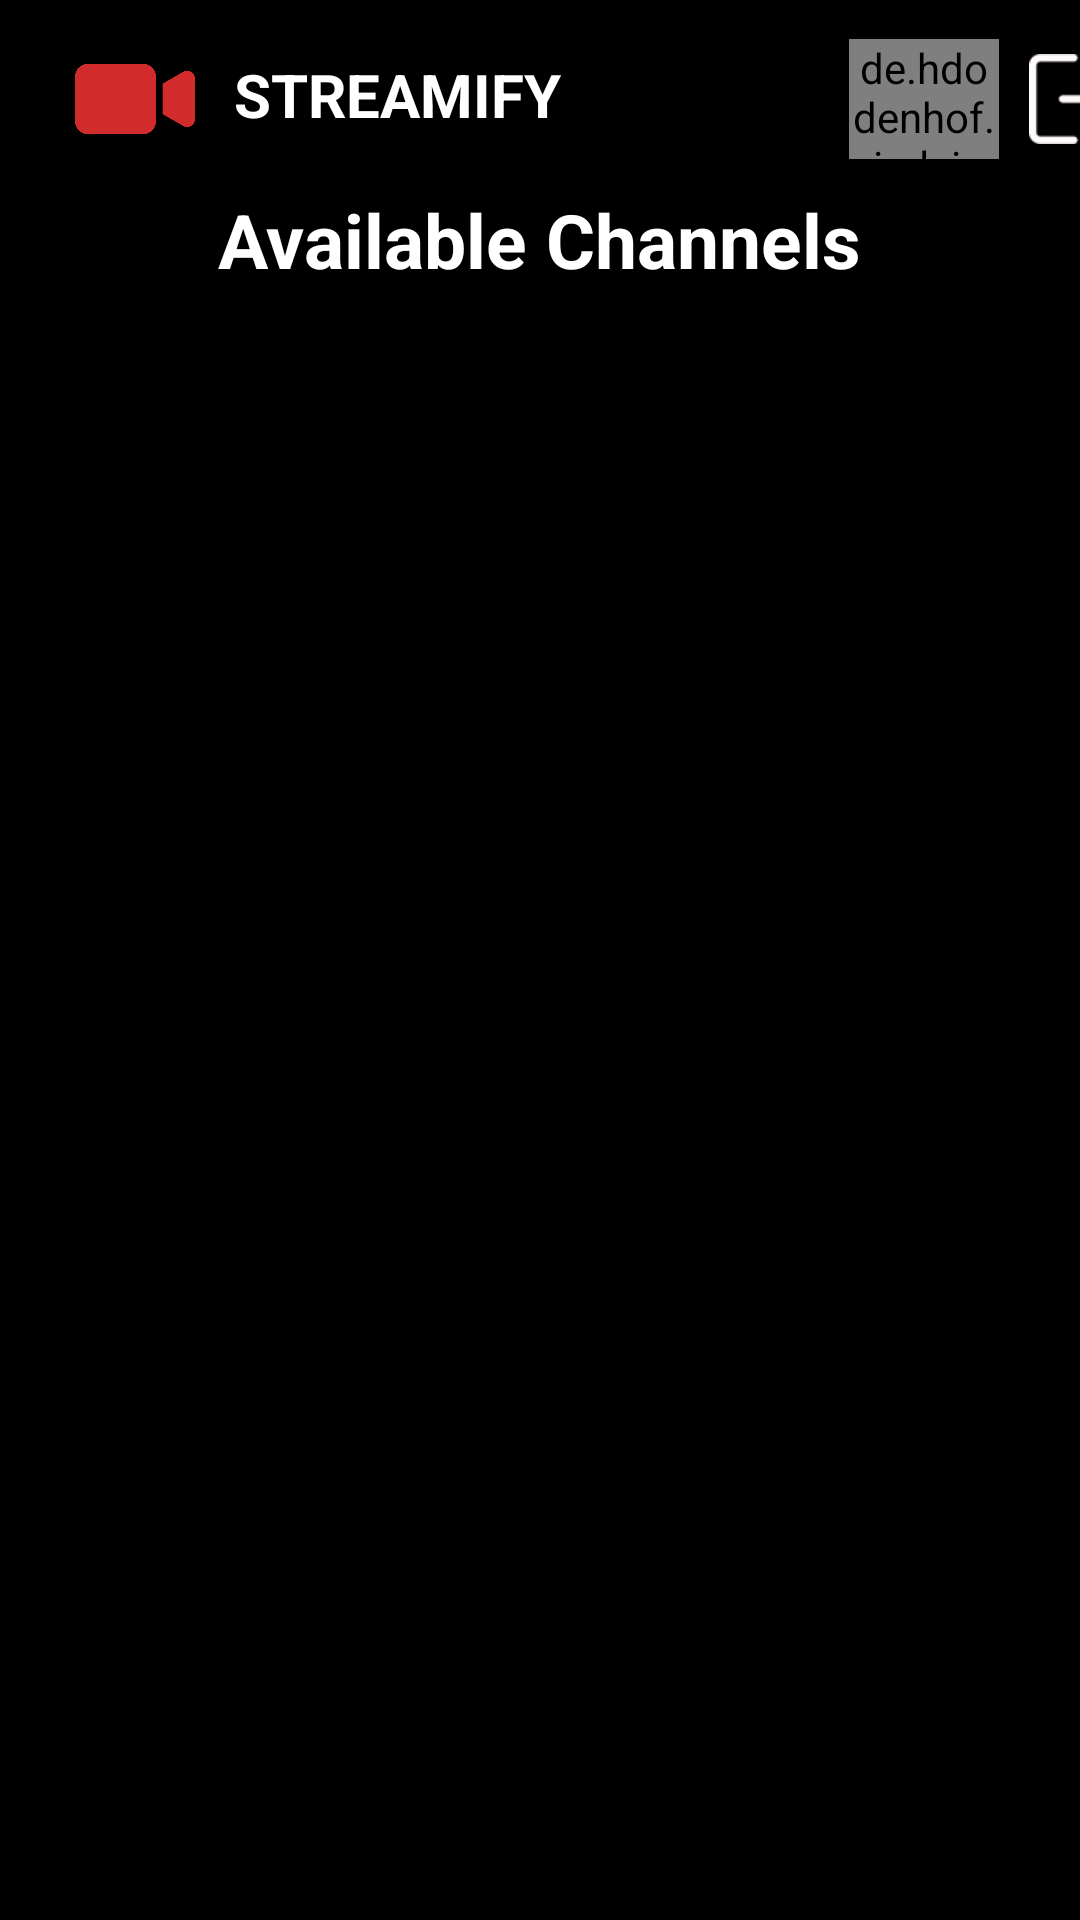

The Android layout XML behind this screen, and the referenced resources:
<!-- AndroidManifest.xml: application theme Theme.Assignment -->
<!-- res/layout/activity_dashboard.xml -->
<?xml version="1.0" encoding="utf-8"?>
<RelativeLayout xmlns:android="http://schemas.android.com/apk/res/android"
    xmlns:app="http://schemas.android.com/apk/res-auto"
    xmlns:tools="http://schemas.android.com/tools"
    android:layout_width="match_parent"
    android:layout_height="match_parent"
    tools:context=".DashboardActivity"
    android:background="@color/black">

    
    <LinearLayout
        android:id="@+id/header"
        android:layout_width="match_parent"
        android:layout_height="50dp"
        android:layout_marginTop="8dp">

        <ImageView
            android:id="@+id/MoviesBtn"
            android:layout_marginLeft="20dp"
            android:layout_width="50dp"
            android:layout_height="40dp"
            android:src="@drawable/logo1"
            android:layout_gravity="center"/>

            <TextView
                android:id="@+id/text"
                android:layout_width="160dp"
                android:layout_height="wrap_content"
                android:text="STREAMIFY"
                android:layout_marginTop="10dp"
                android:layout_marginLeft="8dp"
                android:textColor="@color/white"
                android:textSize="20sp"
                android:textStyle="bold" />

            <de.hdodenhof.circleimageview.CircleImageView
                android:layout_width="50dp"
                android:layout_height="40dp"
                android:id="@+id/profile"
                android:layout_gravity="center"
                android:layout_marginLeft="45dp"
                android:src="@drawable/user"/>
        <ImageView
            android:id="@+id/signout"
            android:layout_width="50dp"
            android:layout_height="30dp"
            android:src="@drawable/logout3"
            android:layout_gravity="center"/>

    </LinearLayout>
    <TextView
        android:id="@+id/heading"
        android:layout_width="wrap_content"
        android:layout_height="wrap_content"
        android:layout_below="@+id/header"
        android:text="Available Channels"
        android:textColor="@color/white"
        android:layout_centerHorizontal="true"
        android:layout_marginTop="5dp"
        android:textSize="25sp"
        android:textStyle="bold"/>
    
    <ScrollView
        android:id="@+id/forRecycler"
        android:layout_width="wrap_content"
        android:layout_height="wrap_content"
        android:layout_below="@+id/heading"
        android:layout_marginTop="15dp"
        android:layout_marginLeft="0dp"
        android:layout_marginRight="5dp">
    <androidx.recyclerview.widget.RecyclerView
        android:id="@+id/Channels"
        android:layout_width="match_parent"
        android:layout_height="match_parent"
        android:layout_below="@+id/header" />
</ScrollView>





</RelativeLayout>
<!-- resources referenced by this layout -->
<resources>
  <color name="black">#FF000000</color>
  <color name="white">#FFFFFFFF</color>
  <!-- drawable logo1: png bitmap (drawable, 13778 bytes) -->
  <!-- drawable logout3: png bitmap (drawable, 2142 bytes) -->
  <style name="Theme.Assignment" parent="Theme.AppCompat.Light.NoActionBar">
          
          <item name="colorPrimary">@color/purple_500</item>
          <item name="colorPrimaryVariant">@color/red</item>
          <item name="colorOnPrimary">@color/white</item>
          
          <item name="colorSecondary">@color/teal_200</item>
          <item name="colorSecondaryVariant">@color/teal_700</item>
          <item name="colorOnSecondary">@color/black</item>
          
          <item name="android:statusBarColor">?attr/colorPrimaryVariant</item>
          
      </style>
  <color name="purple_500">#FF6200EE</color>
  <color name="red">#FF0000</color>
  <color name="teal_200">#FF03DAC5</color>
  <color name="teal_700">#FF018786</color>
</resources>
